Run: headless pygame with SDL's dummy video driver; simulated clock (each Clock.tick advances the game by its frame time, no real sleeping); random seed 0; keys injected as events and as key.get_pressed() state; mouse plan: one left click at the window centre at the start of phase 2, then a move to the lower-right quarter at the start of phase 3.
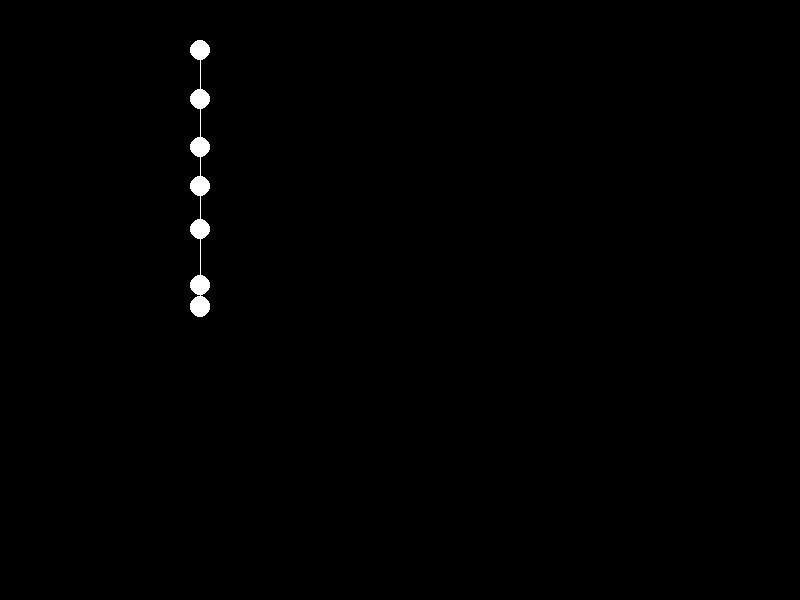
Frame 1 of 4 · flips 1–60 · no input
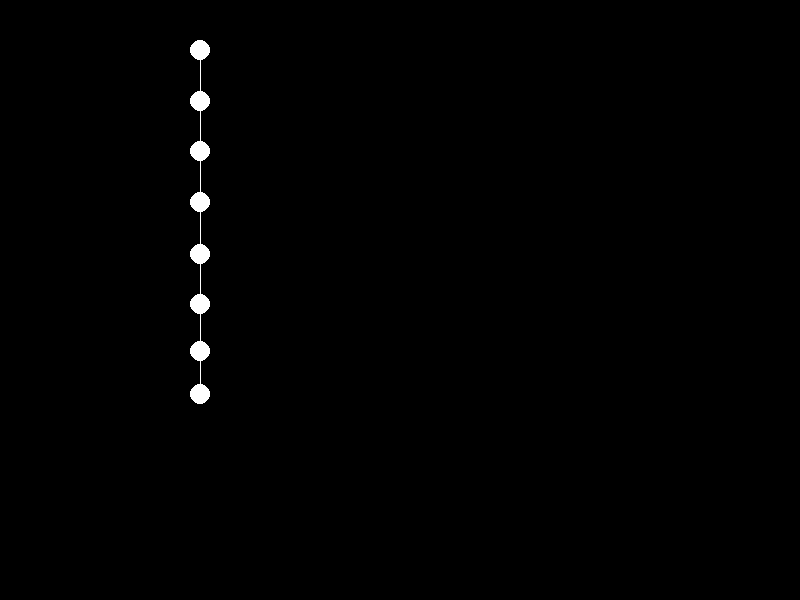
Frame 2 of 4 · flips 61–180 · clicked the window centre · tapped SPACE, RETURN · held RIGHT (→), D
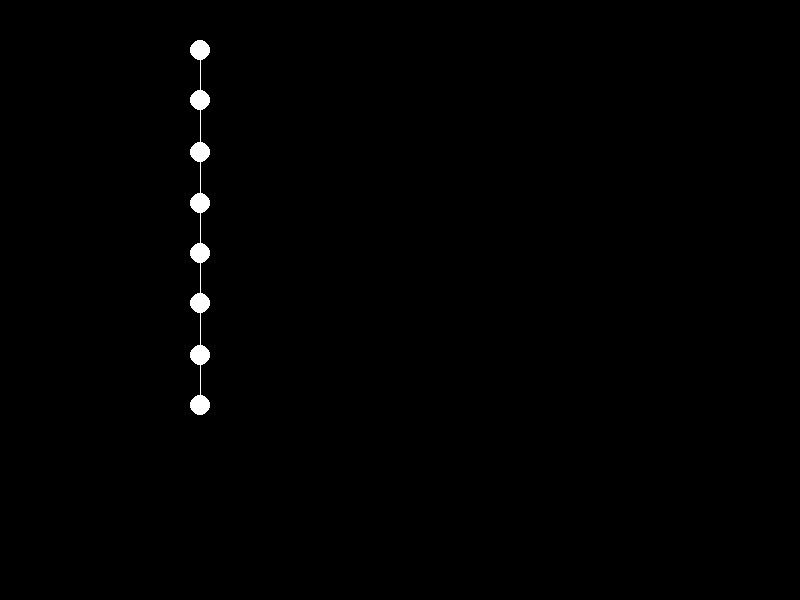
Frame 3 of 4 · flips 181–300 · moved the mouse to the lower-right quarter · held DOWN (↓), S
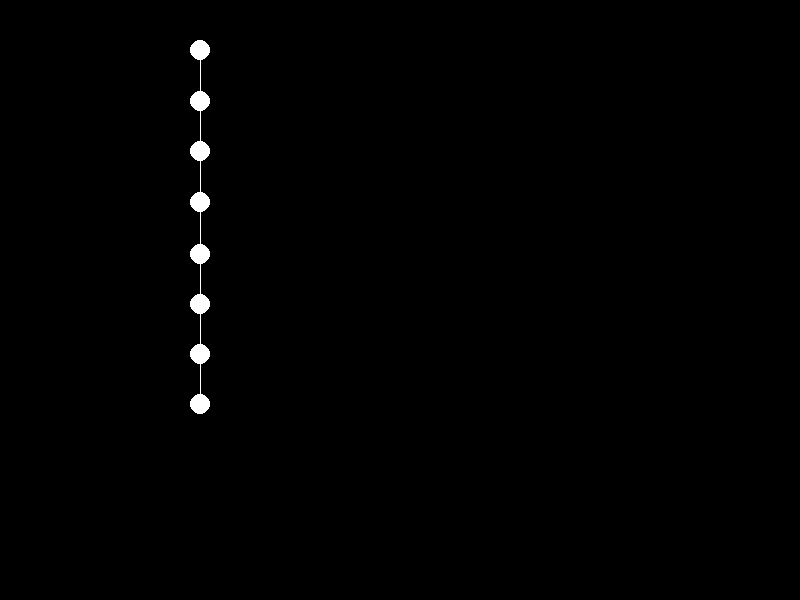
Frame 4 of 4 · flips 301–420 · held LEFT (←), A, UP (↑), W

The pygame program that drew these frames:

# -*- coding: utf-8 -*-
""""""

# pylint: disable=no-member
# pylint: disable=invalid-name
# pylint: disable=c-extension-no-member

from __future__ import annotations

import math
from dataclasses import dataclass
from typing import List, Optional, Tuple
import pygame

MIN_MASS = 0.01
NODE_COLOUR = (255, 255, 255)
LINE_COLOUR = (255, 255, 255)
NODE_RADIUS = 10
MASS_PER_LENGTH = 100
GRAVITY = 10_000
AIR_FRICTION_COEFFICIENT = 500
FPS = 100
TICK = 0.02


@dataclass
class NodeConnection:
    node: Node
    nominal_length: float
    mass_per_length: float
    elasticity: float = 0

    def __post_init__(self):
        self.length: float = self.nominal_length

    def render(self, screen: pygame.surface.Surface, end_position: Tuple[float, float]):
        pygame.draw.line(screen, LINE_COLOUR, self.node.position, end_position)

    # def calculate_vertical_force(self) -> float:
    #     return self.node.calculate_vertical_force()

    def calculate_elastic_restoring_force(self, node: Node) -> float:
        direction = 1 if self.node.y < node.y else -1
        length = math.dist(self.node.position, node.position)
        # print(
        #     "len",
        #     length,
        #     self.node.position,
        #     node.position,
        #     (self.nominal_length - length) * self.elasticity * direction,
        # )
        return (self.nominal_length - length) * self.elasticity * direction

    @property
    def mass(self) -> float:
        return self.mass_per_length * self.nominal_length

    @property
    def total_mass(self) -> float:
        mass = self.mass
        if self.node.previous_node_connection is None:
            return mass
        return mass + self.node.previous_node_connection.total_mass


@dataclass
class Node:
    x: float = 0
    y: float = 0
    speed_x: float = 0
    speed_y: float = 0
    previous_node_connection: Optional[NodeConnection] = None
    affixed: bool = False

    def update(self):
        if self.affixed:
            return
        self.speed_y += self.calculate_vertical_acceleration() * TICK
        self.y += self.speed_y * TICK

    def render(self, screen: pygame.surface.Surface) -> None:
        if self.previous_node_connection:
            self.previous_node_connection.render(screen, self.position)
        pygame.draw.circle(screen, NODE_COLOUR, self.position, NODE_RADIUS)

    def calculate_vertical_acceleration(self) -> float:
        if self.previous_node_connection is None:
            return 0
        force = self.calculate_vertical_force()
        air_resistance = min(abs(force), self.calculate_air_resistance_force())
        drag_direction = 1 if self.speed_y > 0 else 0
        total_force = force - air_resistance * drag_direction
        return total_force / max(self.previous_node_connection.mass, MIN_MASS)

    def calculate_vertical_force(self) -> float:
        segment_force = self.calculate_segment_force()
        return segment_force

    def calculate_segment_force(self) -> float:
        if self.previous_node_connection is None:
            return 0
        return (
            self.previous_node_connection.mass * GRAVITY
            + self.previous_node_connection.calculate_elastic_restoring_force(self)
        )

    def calculate_air_resistance_force(self) -> float:
        return AIR_FRICTION_COEFFICIENT * self.speed_y**2

    @property
    def position(self):
        return (self.x, self.y)


def connect_nodes(nodes: List[Node], length: float, elasticity: float) -> None:
    if len(nodes) < 2:
        return
    # nodes[0].affixed = True
    for previous_node, node in zip(nodes, nodes[1:]):
        node.previous_node_connection = NodeConnection(
            previous_node,
            nominal_length=length,
            mass_per_length=MASS_PER_LENGTH,
            elasticity=elasticity,
        )
        node.y = previous_node.y + length * 0.8


def main():
    """Main function"""
    pygame.init()
    screen = pygame.display.set_mode((800, 600))
    clock = pygame.time.Clock()
    nodes = [Node(x=200, y=50) for _ in range(8)]
    connect_nodes(nodes, length=1, elasticity=20000)

    terminated = False
    selected_node: Optional[Node] = None
    while not terminated:
        for event in pygame.event.get():
            if event.type == pygame.QUIT:
                terminated = True
            elif event.type == pygame.MOUSEBUTTONDOWN:
                mouse_pos = pygame.mouse.get_pos()
                distances = [math.dist(x.position, mouse_pos) for x in nodes]
                dist, node = min(zip(distances, nodes))
                if dist < NODE_RADIUS:
                    selected_node = node
            elif event.type == pygame.MOUSEBUTTONUP:
                selected_node = None

        if selected_node is not None:
            selected_node.y = pygame.mouse.get_pos()[1]
        for node in nodes:
            node.update()
        screen.fill((0, 0, 0))
        for node in nodes:
            node.render(screen)
        pygame.display.flip()
        clock.tick(FPS)


if __name__ == "__main__":
    main()
